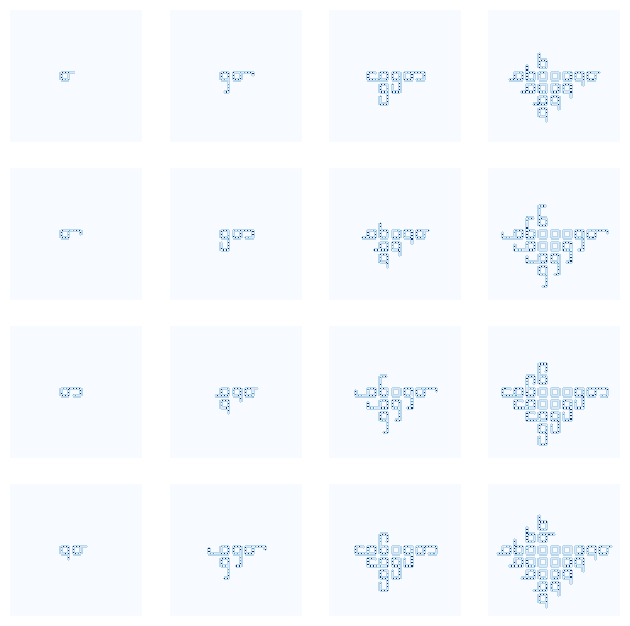

This figure's Python source:
"""
Langton's loop
==============

[redacted]
a cellular automata `can self-reproduce <https://deepblue.lib.umich.edu/bitstream/handle/2027.42/24968/0000395.pdf?sequence=1>`_.

Here is a video of Langton's loop.

 ..  youtube:: Umf1QzONBx0
   :width: 640
   :height: 349

[redacted]

"""

import numpy as np
import matplotlib.pyplot as plt
from pylab import rcParams

def show_grid(ax,grid,make_animation):
        N=np.size(grid,1)
        if make_animation:
            frame = ax.imshow(grid, cmap=plt.get_cmap('Blues'), interpolation='nearest',animated=True)
        else:
            frame = ax.imshow(grid, cmap=plt.get_cmap('Blues'), interpolation='nearest')
        ax.spines['top'].set_visible(False)
        ax.spines['right'].set_visible(False)
        ax.spines['left'].set_visible(False)
        ax.spines['bottom'].set_visible(False)
        ax.set_ylim(0,N)
        ax.set_xlim(0,N)
        ax.set_xticks([])
        ax.set_yticks([])
        ax.axis('equal')
        
        return frame

def iterate(grid,new_value):
    N=np.size(grid,1)
    new_grid = np.zeros((N, N), dtype="int")
    for i in range(N):
        for j in range(N):
            new_grid[i,j]=new_value(i, j,grid)
    return new_grid, grid

##############################################################################
# Now we set up the cellular automata 

N = 120
STEPS = 800

def initialize():
	init_pattern = ["02222222200000",
			"21701401420000",
			"20222222020000",
			"27200002120000",
			"21200002120000",
			"20200002120000",
			"27200002120000",
			"21222222122222",
			"20710710711111",
			"02222222222222"]
	for i, line in enumerate(init_pattern):
		for j, char in enumerate(line):
			grid[i+int(N/2)-5, j+int(N/2)-15] = int(char)

##############################################################################
# And set up the rules and a function which applies them.

rules = { # format: "CNESW":"C"
	"00000":"0","00001":"2","00002":"0","00003":"0","00005":"0","00006":"3","00007":"1","00011":"2","00012":"2","00013":"2","00021":"2",
	"00022":"0","00023":"0","00026":"2","00027":"2","00032":"0","00052":"5","00062":"2","00072":"2","00102":"2","00112":"0",
	"00202":"0","00203":"0","00205":"0","00212":"5","00222":"0","00232":"2","00522":"2","01232":"1","01242":"1","01252":"5",
	"01262":"1","01272":"1","01275":"1","01422":"1","01432":"1","01442":"1","01472":"1","01625":"1","01722":"1",
	"01725":"5","01752":"1","01762":"1","01772":"1","02527":"1","10001":"1","10006":"1","10007":"7","10011":"1","10012":"1",
	"10021":"1","10024":"4","10027":"7","10051":"1","10101":"1","10111":"1","10124":"4","10127":"7","10202":"6",
	"10212":"1","10221":"1","10224":"4","10226":"3","10227":"7","10232":"7","10242":"4","10262":"6","10264":"4",
	"10267":"7","10271":"0","10272":"7","10542":"7","11112":"1","11122":"1","11124":"4","11125":"1","11126":"1",
	"11127":"7","11152":"2","11212":"1","11222":"1","11224":"4","11225":"1","11227":"7","11232":"1","11242":"4",
	"11262":"1","11272":"7","11322":"1","12224":"4","12227":"7","12243":"4","12254":"7","12324":"4","12327":"7",
	"12425":"5","12426":"7","12527":"5","20001":"2","20002":"2","20004":"2","20007":"1","20012":"2","20015":"2",
	"20021":"2","20022":"2","20023":"2","20024":"2","20025":"0","20026":"2","20027":"2","20032":"6","20042":"3",
	"20051":"7","20052":"2","20057":"5","20072":"2","20102":"2","20112":"2","20122":"2","20142":"2","20172":"2",
	"20202":"2","20203":"2","20205":"2","20207":"3","20212":"2","20215":"2","20221":"2","20222":"2","20227":"2",
	"20232":"1","20242":"2","20245":"2","20252":"0","20255":"2","20262":"2","20272":"2","20312":"2","20321":"6",
	"20322":"6","20342":"2","20422":"2","20512":"2","20521":"2","20522":"2","20552":"1","20572":"5","20622":"2",
	"20672":"2","20712":"2","20722":"2","20742":"2","20772":"2","21122":"2","21126":"1",
	"21222":"2","21224":"2","21226":"2","21227":"2","21422":"2","21522":"2","21622":"2","21722":"2","22227":"2","22244":"2",
	"22246":"2","22276":"2","22277":"2","30001":"3","30002":"2","30004":"1","30007":"6","30012":"3","30042":"1",
	"30062":"2","30102":"1","30122":"0","30251":"1","40112":"0","40122":"0","40125":"0","40212":"0","40222":"1",
	"40232":"6","40252":"0","40322":"1","50002":"2","50021":"5","50022":"5","50023":"2","50027":"2","50052":"0",
	"50202":"2","50212":"2","50215":"2","50222":"0","50224":"4","50272":"2","51212":"2","51222":"0","51242":"2","51272":"2",
	"60001":"1","60002":"1","60212":"0","61212":"5","61213":"1","61222":"5","70007":"7",
	"70112":"0","70122":"0","70125":"0","70212":"0","70222":"1","70225":"1","70232":"1","70252":"5","70272":"0"
}

def new_value(i, j,grid):
	c = str(grid[i, j])
	a = [str(grid[(i-1)%N, j]), str(grid[i, (j+1)%N]), str(grid[(i+1)%N, j]), str(grid[i, (j-1)%N])]
	for i in range(4): # Try every rotation of this array: [TOP, RIGHT, BOTTOM, LEFT]
		try:
			return rules["".join([c, a[i%4], a[(i+1)%4], a[(i+2)%4], a[(i+3)%4]])]
		except KeyError:
			pass
	return grid[i, j] # if no rule is found, return the previous value



#############################################################################
#
# Now we simulate the model printing out every 50th step
#


import matplotlib.pyplot as plt
import matplotlib.cm as cm
import matplotlib.animation as animation

grid = np.zeros((N,N), dtype="int")
rcParams['figure.figsize'] = 20/2.54, 20/2.54
initialize()
fig,axs=plt.subplots(4,4)
count=0
count2=0
for i in range(STEPS):
    grid, old_grid = iterate(grid,new_value) # Iterate & swap the two grids
    if (np.mod(i,50)==0):
        show_grid(axs[count][count2],old_grid,0)
        count=count+1
        if count>=4:
            count2=count2+1
            count=0
        
plt.show()



#############################################################################
#
# Make a video
#

make_animation=0

if make_animation:
    grid = np.zeros((N,N), dtype="int")
    initialize()

    img = [] # some array of images
    frames = [] # for storing the generated imagesfig, ax = plt.subplots()
    fig,ax=plt.subplots(1)
    for step in range(STEPS):
        grid, old_grid = iterate(grid,new_value) # Iterate & swap the two grids
        im = show_grid(ax,old_grid,1)
        frames.append([im])


    ani = animation.ArtistAnimation(fig, frames, interval=50, blit=True,
                                repeat_delay=1000)
    
    # set output file
    writer = animation.FFMpegWriter(fps=15, metadata=dict(artist='Me'), bitrate=1800)
    ani.save("Langtons_Loop_movie.mp4", writer=writer)


